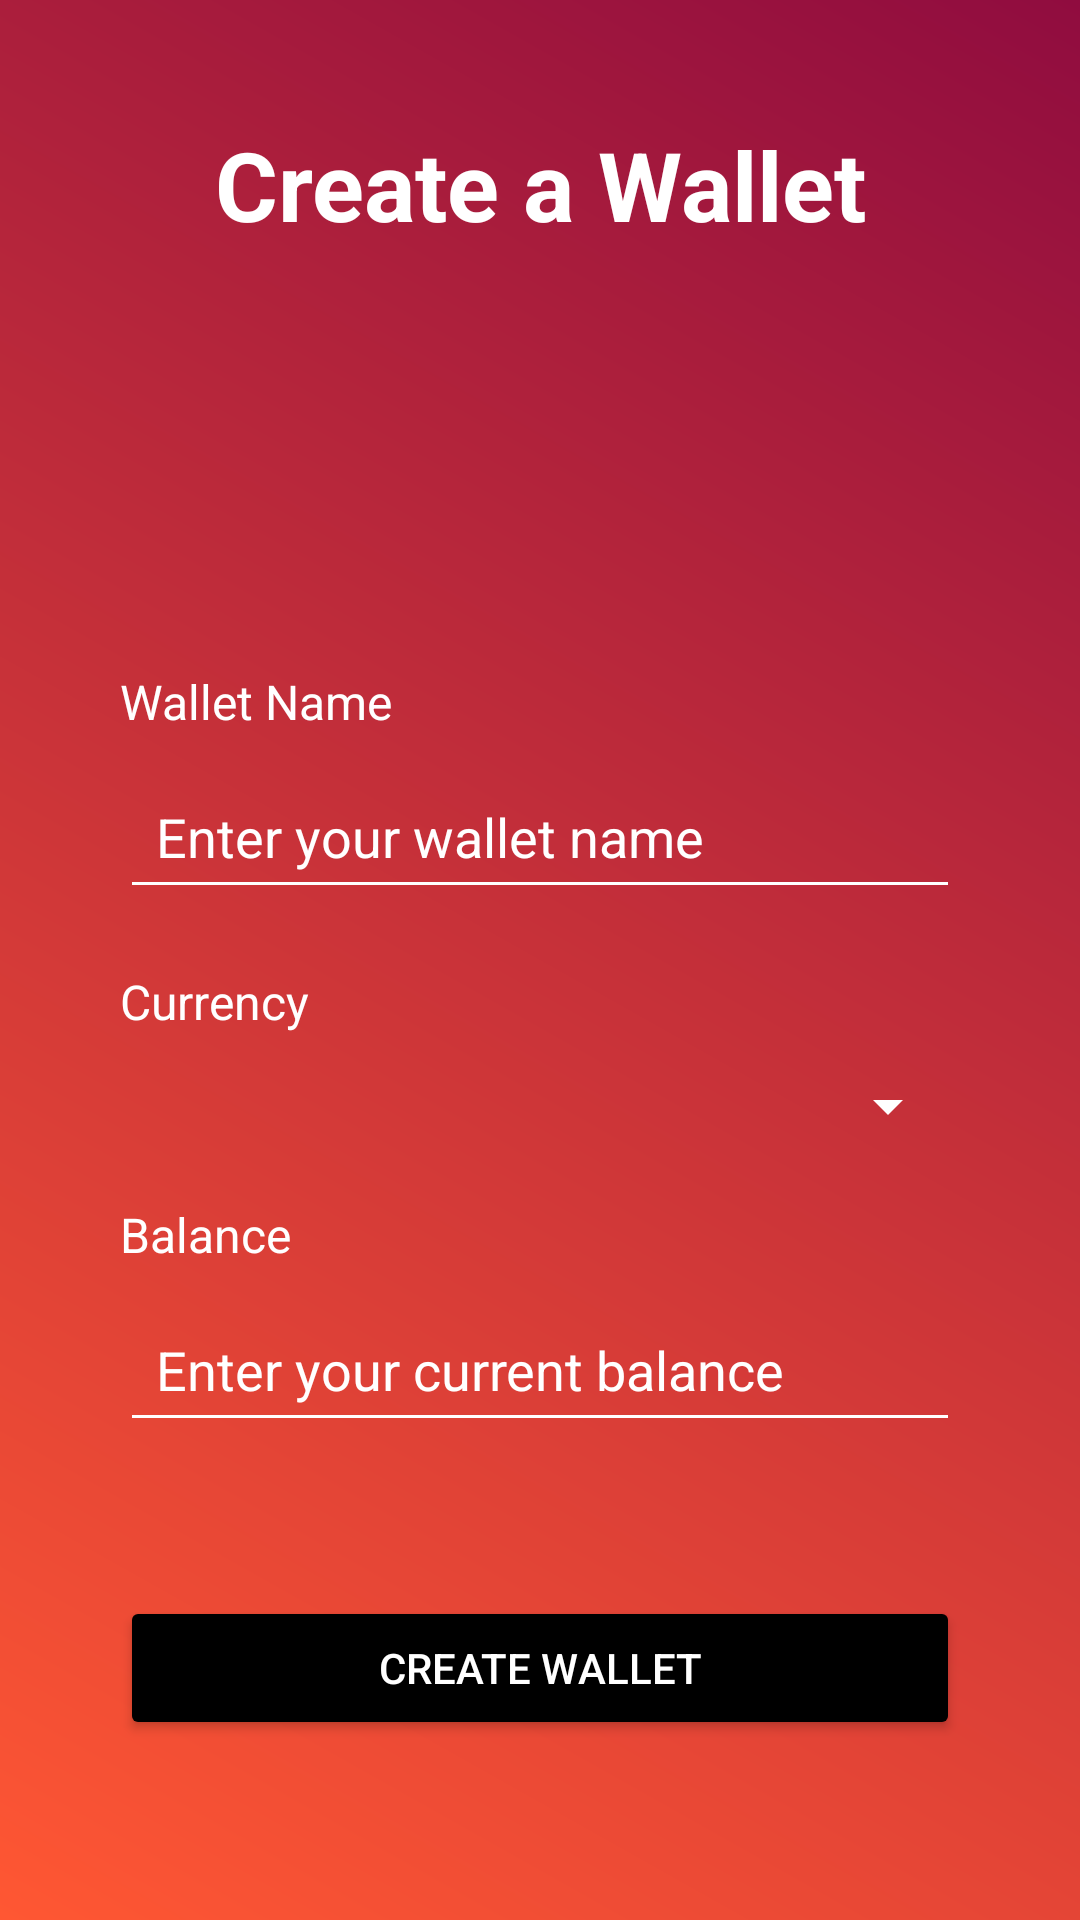

Layout XML and referenced resources for this Android screen:
<!-- AndroidManifest.xml: application theme Theme.Trexpense2f94d -->
<!-- res/layout/activity_create_wallet.xml -->
<?xml version="1.0" encoding="utf-8"?>
<androidx.constraintlayout.widget.ConstraintLayout xmlns:android="http://schemas.android.com/apk/res/android"
    xmlns:app="http://schemas.android.com/apk/res-auto"
    xmlns:tools="http://schemas.android.com/tools"
    android:id="@+id/main"
    android:layout_width="match_parent"
    android:layout_height="match_parent"
    android:padding="20dp"
    android:background="@drawable/login_background"
    tools:context=".CreateWalletActivity">

    

    <androidx.constraintlayout.widget.ConstraintLayout
        android:layout_width="match_parent"
        android:layout_margin="20dp"
        android:layout_height="match_parent">

        <TextView
            android:id="@+id/createWalletHeading"
            android:layout_width="wrap_content"
            android:layout_height="wrap_content"
            android:text="Create a Wallet"
            android:textSize="32sp"
            android:textColor="@color/white"
            android:textStyle="bold"
            app:layout_constraintTop_toTopOf="parent"
            app:layout_constraintStart_toStartOf="parent"
            app:layout_constraintEnd_toEndOf="parent"
            app:layout_constraintBottom_toTopOf="@id/walletPicture"
            app:layout_constraintVertical_chainStyle="packed" />

        
        <ImageView
            android:id="@+id/walletPicture"
            android:layout_width="100dp"
            android:layout_height="100dp"
            android:layout_marginTop="20dp"
            android:src="@drawable/wallet"
            android:scaleType="centerCrop"
            android:layout_gravity="center"
            android:contentDescription="Wallet Image"
            app:layout_constraintTop_toBottomOf="@id/createWalletHeading"
            app:layout_constraintStart_toStartOf="parent"
            app:layout_constraintEnd_toEndOf="parent"
            app:layout_constraintBottom_toTopOf="@id/walletNameTextView"
            app:layout_constraintHorizontal_chainStyle="packed" />

        
        <TextView
            android:id="@+id/walletNameTextView"
            android:layout_width="wrap_content"
            android:layout_height="wrap_content"
            android:text="Wallet Name"
            android:textColor="@color/white"
            android:textSize="16sp"
            android:layout_marginTop="20dp"
            app:layout_constraintTop_toBottomOf="@id/walletPicture"
            app:layout_constraintStart_toStartOf="parent" />

        
        <EditText
            android:id="@+id/walletNameInput"
            android:layout_width="0dp"
            android:layout_height="wrap_content"
            android:hint="Enter your wallet name"
            android:inputType="text"
            android:textColor="@color/white"
            android:backgroundTint="@android:color/white"
            android:textColorHint="@android:color/white"
            android:layout_marginTop="10dp"
            android:padding="12dp"
            app:layout_constraintTop_toBottomOf="@id/walletNameTextView"
            app:layout_constraintStart_toStartOf="parent"
            app:layout_constraintEnd_toEndOf="parent" />

        
        <TextView
            android:id="@+id/currencyTextView"
            android:layout_width="wrap_content"
            android:layout_height="wrap_content"
            android:text="Currency"
            android:textColor="@color/white"
            android:textSize="16sp"
            android:layout_marginTop="20dp"
            app:layout_constraintTop_toBottomOf="@id/walletNameInput"
            app:layout_constraintStart_toStartOf="parent" />

        

        <Spinner
            android:id="@+id/currencySpinner"
            android:layout_width="0dp"
            android:layout_height="wrap_content"
            android:layout_marginTop="12dp"
            android:backgroundTint="@android:color/white"
            android:padding="12dp"
            app:layout_constraintEnd_toEndOf="parent"
            app:layout_constraintHorizontal_bias="0.0"
            app:layout_constraintStart_toStartOf="parent"
            app:layout_constraintTop_toBottomOf="@id/currencyTextView" />

        

        <TextView
            android:id="@+id/balanceTextView"
            android:layout_width="wrap_content"
            android:layout_height="wrap_content"
            android:text="Balance"
            android:textColor="@color/white"
            android:textSize="16sp"
            android:layout_marginTop="20dp"
            app:layout_constraintTop_toBottomOf="@id/currencySpinner"
            app:layout_constraintStart_toStartOf="parent" />

        
        <EditText
            android:id="@+id/balanceInput"
            android:layout_width="0dp"
            android:layout_height="wrap_content"
            android:hint="Enter your current balance"
            android:inputType="numberDecimal"
            android:textColor="@color/white"
            android:backgroundTint="@android:color/white"
            android:textColorHint="@android:color/white"
            android:layout_marginTop="10dp"
            android:padding="12dp"
            app:layout_constraintTop_toBottomOf="@id/balanceTextView"
            app:layout_constraintStart_toStartOf="parent"
            app:layout_constraintEnd_toEndOf="parent" />

        
        <Button
            android:id="@+id/createWalletButton"
            android:layout_width="0dp"
            android:layout_height="wrap_content"
            android:text="Create Wallet"
            android:textColor="@color/white"
            android:backgroundTint="@color/black"
            android:layout_marginTop="30dp"
            android:layout_marginBottom="20dp"
            android:padding="12dp"
            app:layout_constraintBottom_toBottomOf="parent"
            app:layout_constraintStart_toStartOf="parent"
            app:layout_constraintEnd_toEndOf="parent" />
    </androidx.constraintlayout.widget.ConstraintLayout>

</androidx.constraintlayout.widget.ConstraintLayout>
<!-- resources referenced by this layout -->
<resources>
  <color name="black">#FF000000</color>
  <color name="white">#FFFFFFFF</color>
  <!-- drawable login_background (drawable) -->
  <?xml version="1.0" encoding="utf-8"?>
  <layer-list xmlns:android="http://schemas.android.com/apk/res/android">
      <item>
          <shape>
              <gradient
                  android:angle="45"
                  android:startColor="#FF5733"
                  android:endColor="#900C3F"
                  android:type="linear" />
          </shape>
      </item>
  </layer-list>
  <style name="Theme.Trexpense2f94d" parent="Base.Theme.Trexpense2f94d" />
  <style name="Base.Theme.Trexpense2f94d" parent="Theme.Material3.DayNight.NoActionBar">
          
          
      </style>
</resources>
